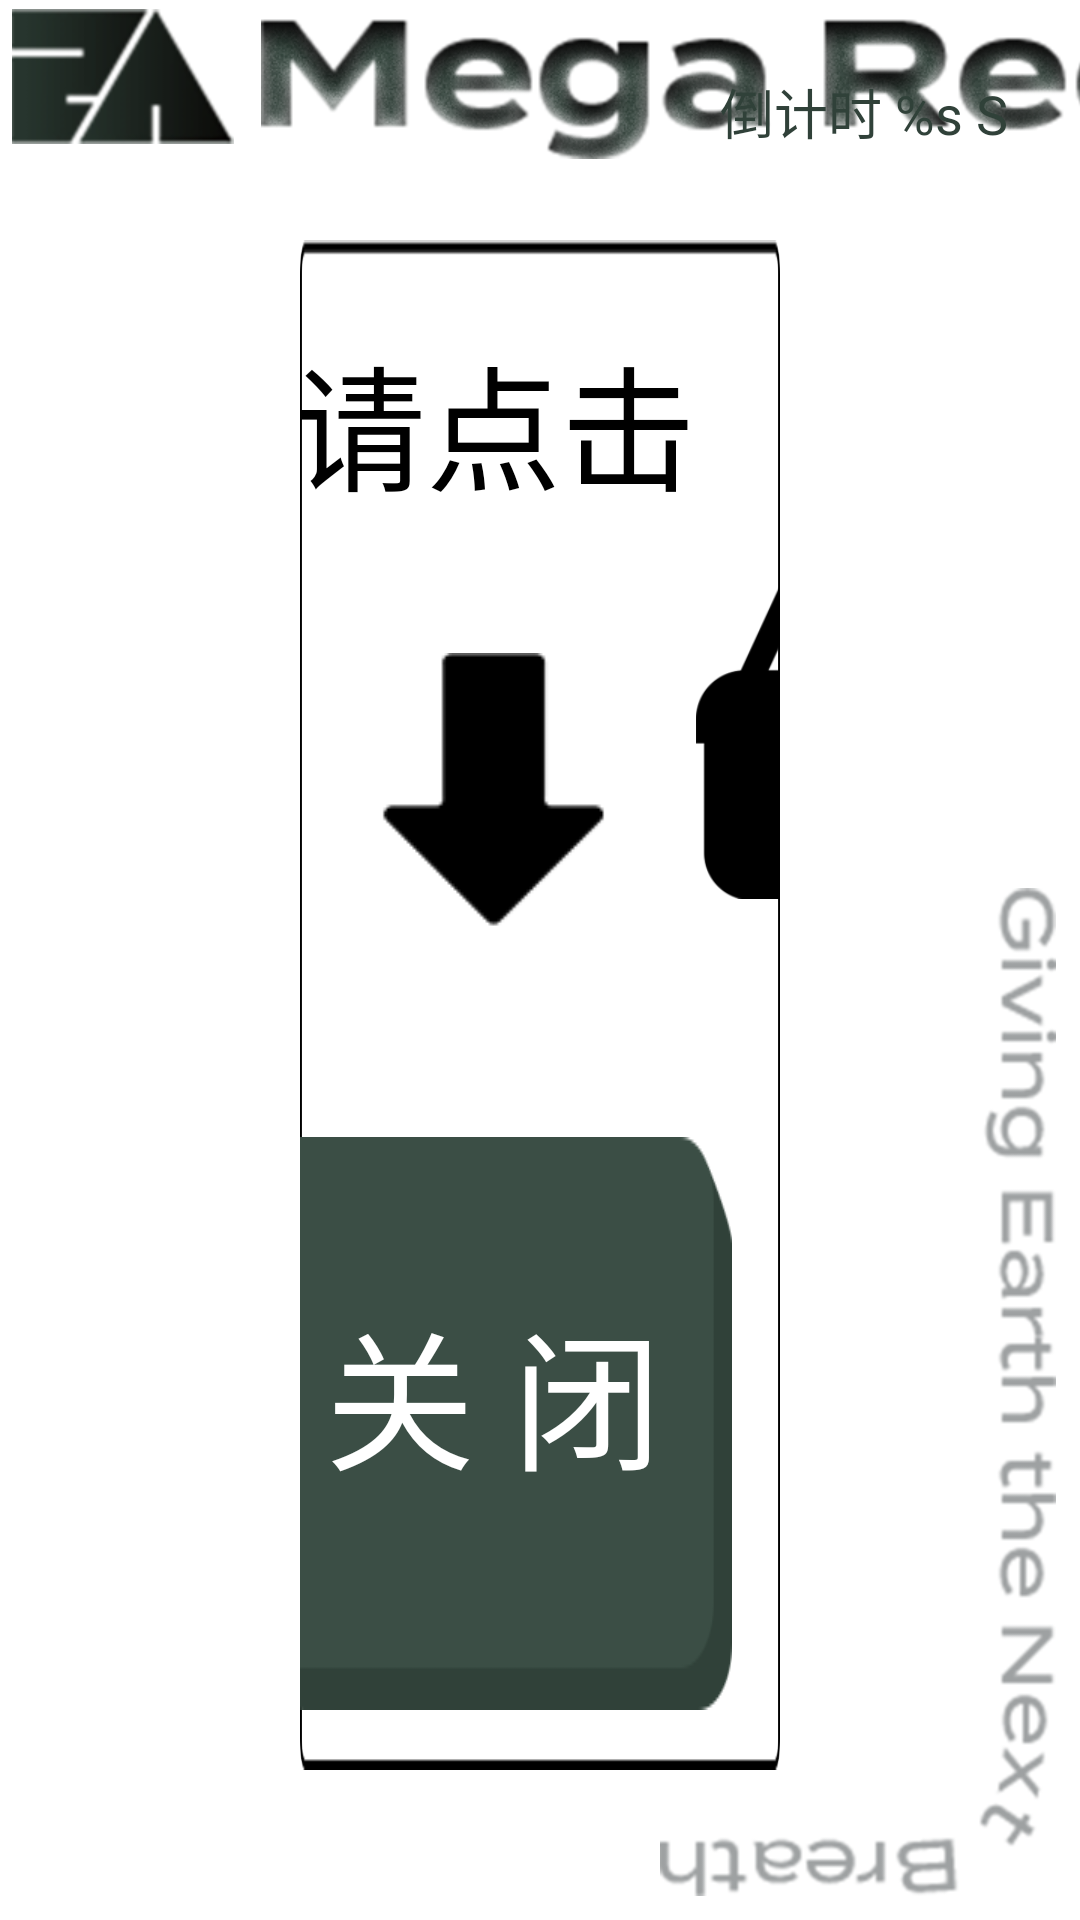

Reconstruct the res/layout file that produces this screen, plus the resources it refers to.
<!-- AndroidManifest.xml: application theme AppTheme -->
<!-- res/layout/activity_inlet_control2.xml -->
<?xml version="1.0" encoding="utf-8"?>
<androidx.constraintlayout.widget.ConstraintLayout xmlns:android="http://schemas.android.com/apk/res/android"
    xmlns:app="http://schemas.android.com/apk/res-auto"
    android:layout_width="match_parent"
    android:layout_height="match_parent"
    android:background="@color/white"
    android:focusable="true"
    android:focusableInTouchMode="true">

    <include
        android:id="@+id/include"
        layout="@layout/activity_common" />

    <Button
        android:id="@+id/btn_back"
        style="?android:attr/borderlessButtonStyle"
        android:layout_width="wrap_content"
        android:layout_height="wrap_content"
        android:layout_marginTop="14dp"
        android:layout_marginEnd="32dp"
        android:visibility="gone"
        android:background="@mipmap/return_white"
        android:fontFamily="@font/notosanskrmedium"
        android:gravity="center_vertical|end"
        android:includeFontPadding="false"
        android:lines="1"
        android:paddingStart="65dp"
        android:paddingEnd="16dp"
        android:text="@string/back2"
        android:textColor="@color/white"
        android:textSize="30sp"
        app:layout_constraintEnd_toStartOf="@id/tv_countdown"
        app:layout_constraintTop_toTopOf="parent" />

    <TextView
        android:id="@+id/tv_countdown"
        android:layout_width="wrap_content"
        android:layout_height="wrap_content"
        android:layout_marginTop="24dp"
        android:layout_marginEnd="24dp"
        android:text="@string/countdown"
        android:textColor="@color/green_304129"
        android:textSize="18sp"
        app:layout_constraintEnd_toEndOf="parent"
        app:layout_constraintTop_toTopOf="parent" />

    <androidx.constraintlayout.widget.ConstraintLayout
        android:id="@+id/cl_main_login"
        android:layout_width="0dp"
        android:layout_height="0dp"
        android:layout_marginStart="100dp"
        android:layout_marginTop="80dp"
        android:layout_marginEnd="100dp"
        android:layout_marginBottom="50dp"
        android:background="@mipmap/frame"
        app:layout_constraintBottom_toBottomOf="parent"
        app:layout_constraintEnd_toEndOf="parent"
        app:layout_constraintStart_toStartOf="parent"
        app:layout_constraintTop_toTopOf="parent">


        <ImageView
            android:id="@+id/imageView6"
            android:layout_width="wrap_content"
            android:layout_height="wrap_content"
            android:layout_marginStart="132dp"
            android:layout_marginTop="45dp"
            app:layout_constraintStart_toStartOf="parent"
            app:layout_constraintTop_toTopOf="parent"
            app:srcCompat="@mipmap/inlet_control_inlet" />

        <TextView
            android:id="@+id/tv_inlet_control_tip1"
            android:layout_width="wrap_content"
            android:layout_height="wrap_content"
            android:layout_marginStart="32dp"
            android:layout_marginTop="24dp"
            android:layout_marginEnd="32dp"
            android:fontFamily="@font/notosanskrmedium"
            android:gravity="center_horizontal"
            android:includeFontPadding="false"
            android:lineSpacingMultiplier="1.2"
            android:text="@string/input_food_click_close_btn"
            android:textColor="@color/black"
            android:textSize="40sp"
            app:layout_constraintEnd_toStartOf="@+id/btn_close_inlet"
            app:layout_constraintStart_toStartOf="parent"
            app:layout_constraintTop_toBottomOf="@+id/imageView6" />

        <Button
            android:id="@+id/btn_close_inlet"
            android:layout_width="wrap_content"
            android:layout_height="wrap_content"
            android:layout_marginEnd="16dp"
            android:layout_marginBottom="20dp"
            android:background="@drawable/close_door_click"
            android:fontFamily="@font/notosanskrblack"
            android:includeFontPadding="false"
            android:paddingBottom="20dp"
            android:text="@string/inlet_control_close"
            android:textColor="@color/white"
            android:textSize="50sp"
            app:layout_constraintBottom_toBottomOf="parent"
            app:layout_constraintEnd_toEndOf="parent" />

        <ImageView
            android:id="@+id/iv_inlet_control"
            android:layout_width="78dp"
            android:layout_height="0dp"
            app:layout_constraintBottom_toTopOf="@+id/btn_close_inlet"
            app:layout_constraintEnd_toEndOf="@+id/btn_close_inlet"
            app:layout_constraintStart_toStartOf="@+id/btn_close_inlet"
            app:layout_constraintTop_toBottomOf="@+id/tv_inlet_control_tip2"
            app:srcCompat="@mipmap/updownarrow" />

        <TextView
            android:id="@+id/tv_inlet_control_tip2"
            android:layout_width="wrap_content"
            android:layout_height="wrap_content"
            android:layout_marginTop="28dp"
            android:layout_marginBottom="20dp"
            android:includeFontPadding="false"
            android:text="@string/please_click"
            android:textColor="@color/black"
            android:textSize="45sp"
            app:layout_constraintEnd_toEndOf="@+id/btn_close_inlet"
            app:layout_constraintStart_toStartOf="@+id/btn_close_inlet"
            app:layout_constraintTop_toTopOf="parent"
            app:layout_constraintVertical_bias="0.0" />

    </androidx.constraintlayout.widget.ConstraintLayout>


</androidx.constraintlayout.widget.ConstraintLayout>
<!-- res/layout/activity_common.xml (included above) -->
<?xml version="1.0" encoding="utf-8"?>
<androidx.constraintlayout.widget.ConstraintLayout xmlns:android="http://schemas.android.com/apk/res/android"
    xmlns:app="http://schemas.android.com/apk/res-auto"
    android:background="@color/white"
    android:layout_width="match_parent"
    android:layout_height="match_parent">

    <ImageView
        android:id="@+id/iv_common_left"
        android:layout_width="74dp"
        android:layout_height="45dp"
        android:layout_marginStart="4dp"
        android:layout_marginTop="3dp"
        app:layout_constraintStart_toStartOf="parent"
        app:layout_constraintTop_toTopOf="parent"
        app:srcCompat="@mipmap/top_left" />

    <ImageView
        android:id="@+id/iv_common_mega"
        android:layout_width="439dp"
        android:layout_height="48dp"
        android:layout_marginStart="9dp"
        android:layout_marginTop="5dp"
        app:layout_constraintStart_toEndOf="@+id/iv_common_left"
        app:layout_constraintTop_toTopOf="parent"
        app:srcCompat="@mipmap/top_middle" />

    <ImageView
        android:id="@+id/iv_common_water"
        android:layout_width="40dp"
        android:layout_height="35dp"
        android:layout_marginStart="24dp"
        android:visibility="gone"
        app:layout_constraintBottom_toBottomOf="@+id/iv_common_mega"
        app:layout_constraintStart_toEndOf="@+id/iv_common_mega"
        app:layout_constraintTop_toTopOf="@+id/iv_common_mega"
        app:srcCompat="@mipmap/water" />


    <ImageView
        android:id="@+id/iv_common_bottom"
        android:layout_width="132dp"
        android:layout_height="336dp"
        android:layout_marginEnd="8dp"
        android:layout_marginBottom="8dp"
        app:layout_constraintBottom_toBottomOf="parent"
        app:layout_constraintEnd_toEndOf="parent"
        app:srcCompat="@mipmap/bottom_text" />

    <ImageView
        android:id="@+id/iv_common_power_saving"
        android:layout_width="wrap_content"
        android:layout_height="48dp"
        android:layout_marginStart="16dp"
        android:layout_marginTop="5dp"
        android:visibility="gone"
        app:layout_constraintStart_toEndOf="@+id/iv_common_mega"
        app:layout_constraintTop_toTopOf="parent"
        app:srcCompat="@mipmap/power_saving_icon"  />
   
</androidx.constraintlayout.widget.ConstraintLayout>
<!-- resources referenced by this layout -->
<resources>
  <color name="black">#000000</color>
  <color name="green_304129">#304139</color>
  <color name="white">#ffffff</color>
  <!-- drawable close_door_click (drawable) -->
  <?xml version="1.0" encoding="utf-8"?>
  <selector xmlns:android="http://schemas.android.com/apk/res/android">
      <item android:drawable="@drawable/inlet_control_close_btn_bg" android:state_pressed="true"/>
      <item android:drawable="@drawable/inlet_control_close_btn_bg2" android:state_enabled="true"/>
      <item android:drawable="@drawable/inlet_control_close_btn_bg2"/>
  </selector>
  <!-- mipmap bottom_text: png bitmap (mipmap-xhdpi, 44320 bytes) -->
  <!-- mipmap frame: png bitmap (mipmap-xhdpi, 9128 bytes) -->
  <!-- mipmap inlet_control_inlet: png bitmap (mipmap-xhdpi, 21264 bytes) -->
  <!-- mipmap power_saving_icon: png bitmap (mipmap-xhdpi, 1826 bytes) -->
  <!-- mipmap return_white: png bitmap (mipmap-xhdpi, 6755 bytes) -->
  <!-- mipmap top_left: png bitmap (mipmap-xhdpi, 11430 bytes) -->
  <!-- mipmap top_middle: png bitmap (mipmap-xhdpi, 96757 bytes) -->
  <!-- mipmap updownarrow: gif bitmap (mipmap-mdpi, 13610 bytes) -->
  <!-- mipmap water: png bitmap (mipmap-xhdpi, 4591 bytes) -->
  <string name="back2">返回</string>
  <string name="countdown">倒计时 %s S</string>
  <string name="inlet_control_close">关  闭</string>
  <string name="input_food_click_close_btn">请放入食物\n并按关闭按钮</string>
  <string name="please_click">请点击</string>
  <style name="AppTheme" parent="Theme.AppCompat.Light.DarkActionBar">
          
          <item name="colorPrimary">@color/colorPrimary</item>
          <item name="colorPrimaryDark">@color/colorPrimaryDark</item>
          <item name="colorAccent">@color/colorAccent</item>
          <item name="windowNoTitle">true</item>
          <item name="android:windowFullscreen">true</item>
      </style>
  <!-- drawable inlet_control_close_btn_bg: png bitmap (drawable, 13225 bytes) -->
  <!-- drawable inlet_control_close_btn_bg2: png bitmap (drawable, 4820 bytes) -->
  <color name="colorPrimary">#6200EE</color>
  <color name="colorPrimaryDark">#3700B3</color>
  <color name="colorAccent">#03DAC5</color>
</resources>
